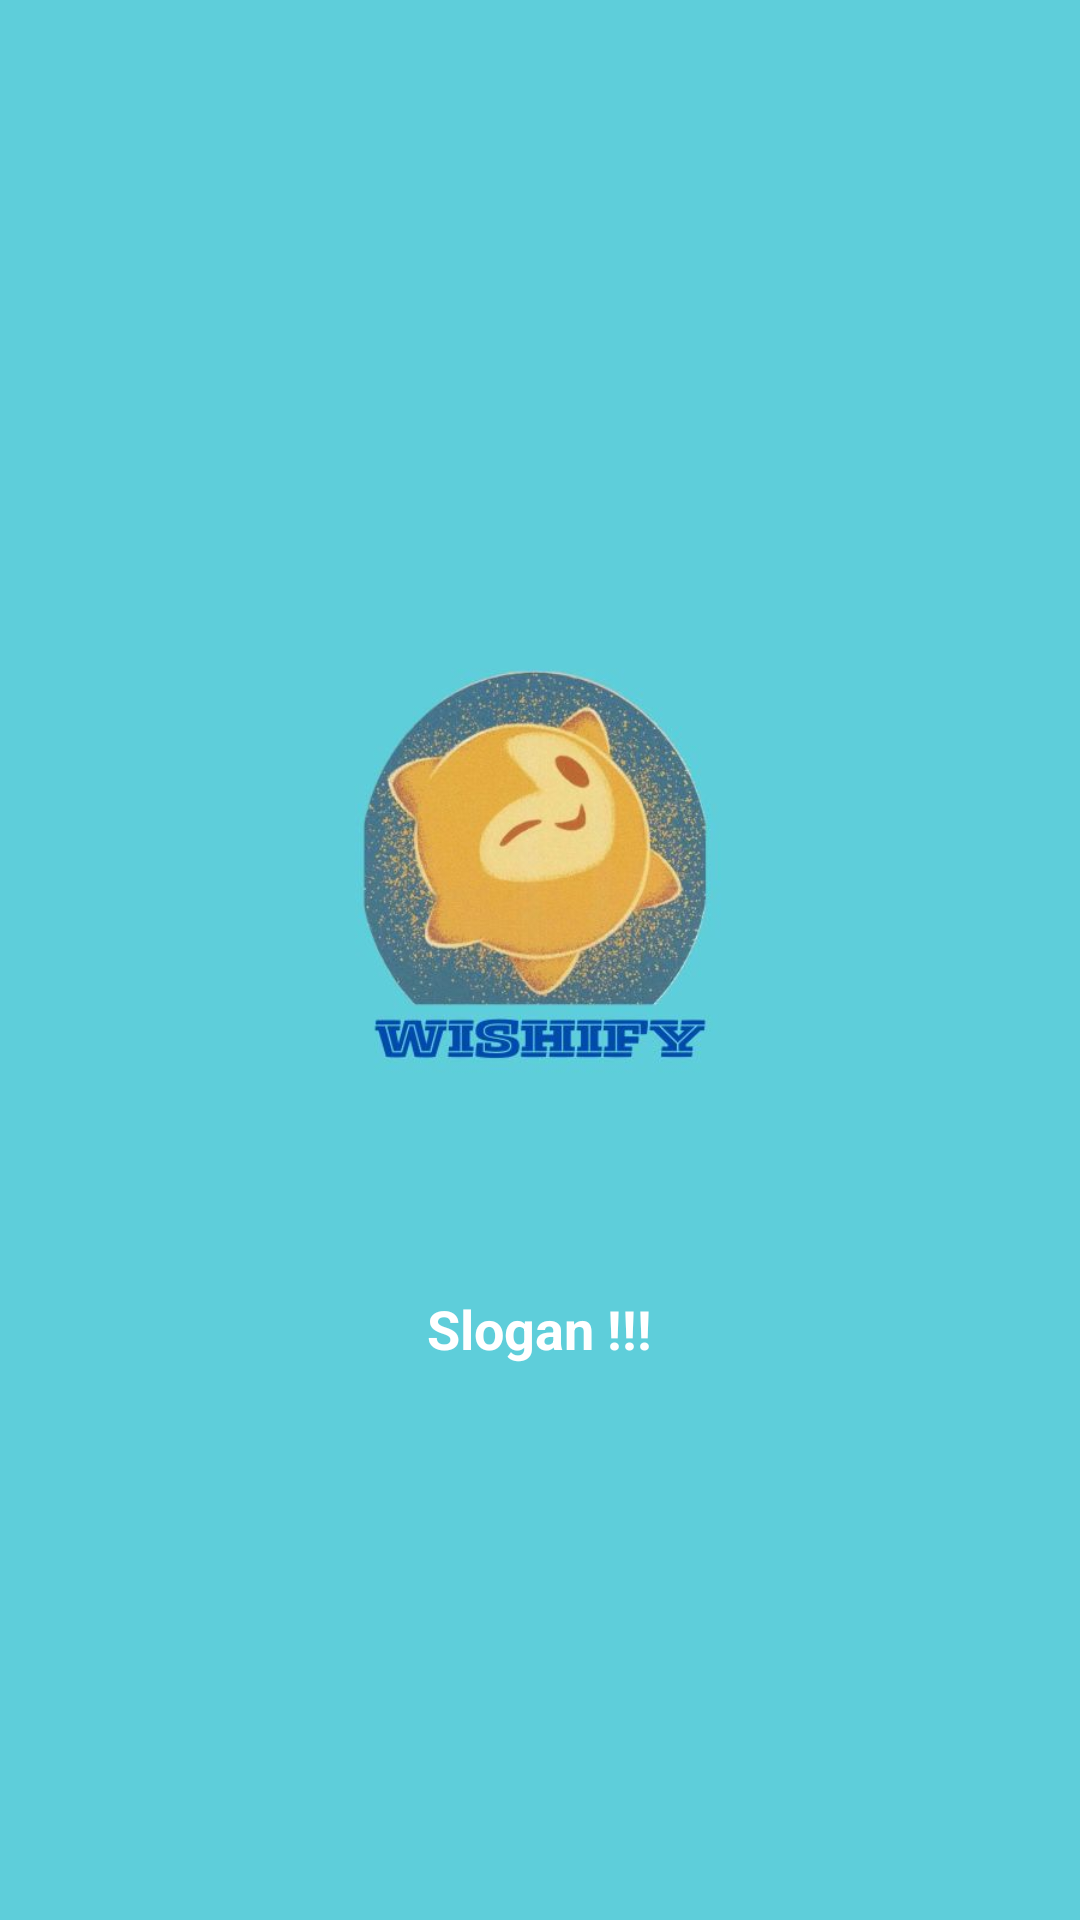

This screen was rendered from an Android layout file. Write that file and the resources it references.
<!-- AndroidManifest.xml: application theme Theme.Wishify -->
<!-- res/layout/splash_screen.xml -->
<?xml version="1.0" encoding="utf-8"?>
<LinearLayout
    xmlns:android="http://schemas.android.com/apk/res/android"
    xmlns:app="http://schemas.android.com/apk/res-auto"
    xmlns:tools="http://schemas.android.com/tools"
    android:layout_width="match_parent"
    android:layout_height="match_parent"
    android:background="#5ECEDA"
    android:orientation="vertical"
    android:gravity="center"
    tools:context=".Splash_Screen">
    <ImageView
        android:id="@+id/logo"
        android:layout_width="200dp"
        android:layout_height="200dp"
        android:src="@drawable/logo"
        android:layout_marginBottom="26dp"
        />
    <TextView
        android:id="@+id/txt_splash"
        android:layout_width="wrap_content"
        android:layout_height="wrap_content"
        android:text="Slogan !!!"
        android:textColor="@color/white"
        android:textSize="18sp"
        android:layout_marginTop="20dp"
        android:textStyle="bold" />
</LinearLayout>
<!-- resources referenced by this layout -->
<resources>
  <!-- drawable logo: jpg bitmap (drawable, 26449 bytes) -->
  <!-- not gathered from this repository: default colours our renderer supplied (Android Studio template values) -->
  <color name="white">#FFFFFFFF</color>
</resources>
